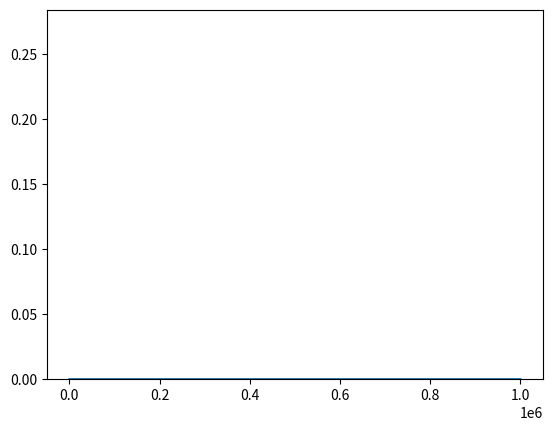

Reproduce this figure in Python. (Note: this script raises an exception after producing the figure.)
# SOURCE:
# [redacted]

# %%
from typing import Tuple
import pandas as pd
import numpy as np
import matplotlib.pyplot as plt
import seaborn as sns
import scipy.stats as stats
np.random.seed(123456789)
# %%


def make_truncnorm(lower=15, upper=25, mu=20, sigma=10/6):
    a = (lower - mu) / sigma
    b = (upper - mu) / sigma
    return stats.truncnorm(a, b, loc=mu, scale=sigma)


def get_num_corp_successes():
    _success_rate = 0.25
    return np.round(np.round(make_truncnorm().rvs(), 0) * _success_rate, 0)


def plot_dist(dist, xlim: Tuple[int, int] = (0, 100), disttype: str = "continuous"):
    xmin, xmax = xlim
    x = np.arange(xmin, xmax)
    if disttype == "continuous":
        y = dist.pdf(x)
        plt.plot(x, y)
        plt.show()
    else:
        y = dist.pmf(x)
        plt.bar(x, y)
        plt.show()


# %%

# STD of 100K is a guess as no real data is present
corp_donation = stats.lognorm(s=1, loc=np.mean([np.log(50000), np.log(1000000)]), scale=100_000)
plot_dist(corp_donation, (0, 1_000_000))

number_of_years = stats.poisson(mu=2)
plot_dist(number_of_years, (0, 10), disttype="discrete")

# %%
def generate_donation_timeline():
    donations = {}
    num_of_donors = get_num_corp_successes()
    for i in range(int(num_of_donors)):
        length = number_of_years.rvs()
        donations.update({i: length})
    
    longest_donation = max(donations.values())

    for donor in donations.keys():
        donations[donor] = [corp_donation.rvs()]*donations[donor]
        donations[donor] = np.pad(donations[donor], (0,longest_donation-len(donations[donor])))
    
    
    
    
    
    return donations

#%%
total_donations = []
for _ in range(10000):
    timeline = generate_donation_timeline()
    df = pd.DataFrame(timeline)
    cum_donations = np.cumsum(df.apply(sum, axis=1))
    total_donations.append(cum_donations.values[-1])
    # cum_donations.plot()
# plt.show()

# %%
sns.distplot(total_donations)
# CI95:
np.percentile(total_donations, (2.5, 97.5))